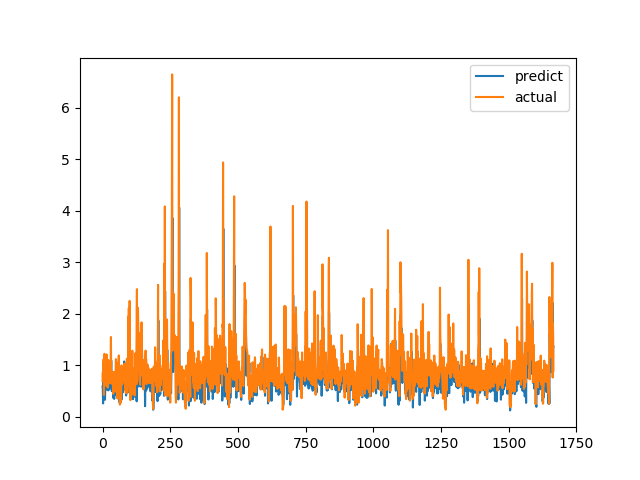

Data behind this chart, as committed beside it:
predict, actual
0.582, 0.6915
0.5282, 0.8558
0.2543, 0.7094
0.6383, 1.015
0.6894, 1.116
0.4414, 0.4183
0.6143, 1.002
0.7874, 1.219
0.9237, 1.143
0.3252, 0.6528
0.5641, 0.6747
0.6316, 0.601
0.5574, 0.6695
0.5396, 0.6538
0.5225, 0.7814
0.5676, 1.206
0.7816, 0.8469
0.5482, 0.8286
0.5941, 0.6482
0.6734, 0.5624
0.7867, 0.7183
0.508, 1.1
0.7593, 0.9542
0.6346, 0.729
0.6152, 0.6694
0.5297, 0.8631
0.6496, 0.6465
0.5485, 0.8223
0.6951, 0.9236
0.6487, 0.8301
0.5836, 1.067
0.7288, 1.546
1.092, 0.6827
0.7074, 0.6386
0.493, 0.6464
0.5072, 0.6881
0.5372, 0.7274
0.6662, 0.65
0.574, 0.8694
0.7875, 0.4409
0.3592, 0.4519
0.6709, 0.7575
0.6728, 0.4952
0.3421, 0.6851
0.5723, 0.7244
0.5657, 0.8654
0.5766, 0.74
0.5243, 0.8071
0.6633, 0.8204
0.7566, 1.114
0.7373, 1.109
0.7425, 0.4751
0.4115, 1.039
0.7732, 0.9458
0.8532, 0.7878
0.5247, 0.3505
0.4074, 0.9368
0.6393, 0.9868
0.9165, 0.647
0.5289, 1.03
... 1,606 more rows
